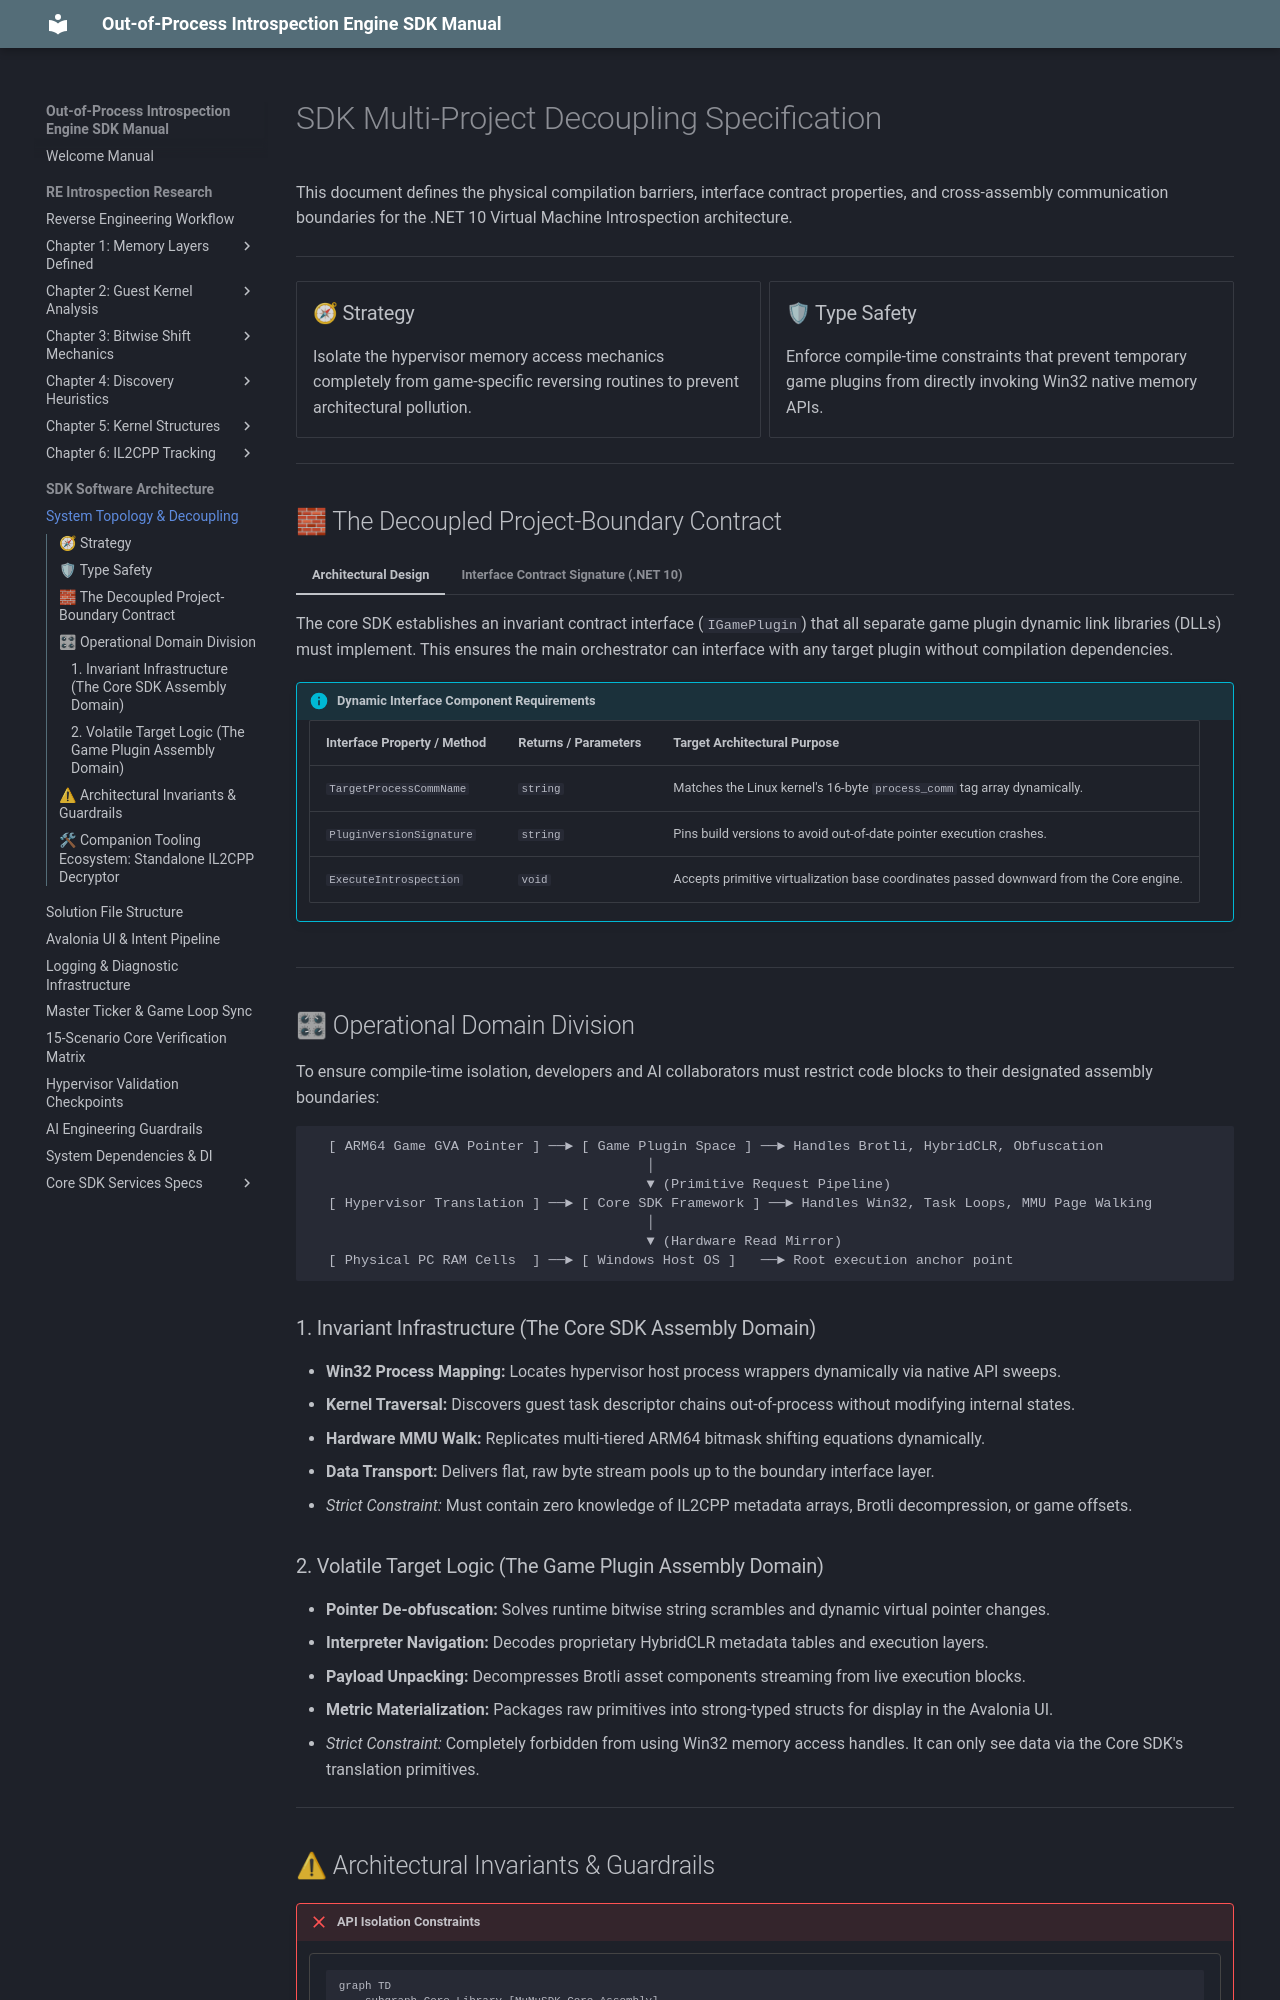

repository: xxVintersorgxx/MuMuSDK · page: core/sdk/architecture/architecture/index.html · generator: mkdocs

# SDK Multi-Project Decoupling Specification

This document defines the physical compilation barriers, interface contract properties, and cross-assembly communication boundaries for the .NET 10 Virtual Machine Introspection architecture.

---

<div class="grid cards" markdown>

-   ### 🧭 Strategy
    Isolate the hypervisor memory access mechanics completely from game-specific reversing routines to prevent architectural pollution.

-   ### 🛡 Type Safety
    Enforce compile-time constraints that prevent temporary game plugins from directly invoking Win32 native memory APIs.

</div>

---

## 🧱 The Decoupled Project-Boundary Contract

=== "Architectural Design"
    The core SDK establishes an invariant contract interface (`IGamePlugin`) that all separate game plugin dynamic link libraries (DLLs) must implement. This ensures the main orchestrator can interface with any target plugin without compilation dependencies.

    !!! info "Dynamic Interface Component Requirements"

        | Interface Property / Method | Returns / Parameters | Target Architectural Purpose |
        | :--- | :--- | :--- |
        | `TargetProcessCommName` | `string` | Matches the Linux kernel's 16-byte `process_comm` tag array dynamically. |
        | `PluginVersionSignature` | `string` | Pins build versions to avoid out-of-date pointer execution crashes. |
        | `ExecuteIntrospection` | `void` | Accepts primitive virtualization base coordinates passed downward from the Core engine. |

=== "Interface Contract Signature (.NET 10)"
    ```csharp
    namespace MuMuSDK.Core.Interfaces
    {
        public interface IGamePlugin
        {
            string TargetProcessCommName { get; } // (1)
            string PluginVersionSignature { get; } // (2)
            void ExecuteIntrospection(ulong pgdBaseGpa, IntPtr upperRamHva); // (3)
        }
    }
    ```

    1. 🔍 Explicit process tag used by the dynamic runtime loader to match active running packages.
    2. 🛡 Verification fingerprint used to block execution paths if the underlying game pushes a new update.
    3. ⚡ The primary execution entry hook invoked by the host presentation orchestrator.

---

## 🎛 Operational Domain Division

To ensure compile-time isolation, developers and AI collaborators must restrict code blocks to their designated assembly boundaries:

```text
  [ ARM64 Game GVA Pointer ] ──► [ Game Plugin Space ] ──► Handles Brotli, HybridCLR, Obfuscation
                                         │
                                         ▼ (Primitive Request Pipeline)
  [ Hypervisor Translation ] ──► [ Core SDK Framework ] ──► Handles Win32, Task Loops, MMU Page Walking
                                         │
                                         ▼ (Hardware Read Mirror)
  [ Physical PC RAM Cells  ] ──► [ Windows Host OS ]   ──► Root execution anchor point
```

### 1. Invariant Infrastructure (The Core SDK Assembly Domain)
*   **Win32 Process Mapping:** Locates hypervisor host process wrappers dynamically via native API sweeps.
*   **Kernel Traversal:** Discovers guest task descriptor chains out-of-process without modifying internal states.
*   **Hardware MMU Walk:** Replicates multi-tiered ARM64 bitmask shifting equations dynamically.
*   **Data Transport:** Delivers flat, raw byte stream pools up to the boundary interface layer.
*   *Strict Constraint:* Must contain zero knowledge of IL2CPP metadata arrays, Brotli decompression, or game offsets.

### 2. Volatile Target Logic (The Game Plugin Assembly Domain)
*   **Pointer De-obfuscation:** Solves runtime bitwise string scrambles and dynamic virtual pointer changes.
*   **Interpreter Navigation:** Decodes proprietary HybridCLR metadata tables and execution layers.
*   **Payload Unpacking:** Decompresses Brotli asset components streaming from live execution blocks.
*   **Metric Materialization:** Packages raw primitives into strong-typed structs for display in the Avalonia UI.
*   *Strict Constraint:* Completely forbidden from using Win32 memory access handles. It can only see data via the Core SDK's translation primitives.

---
